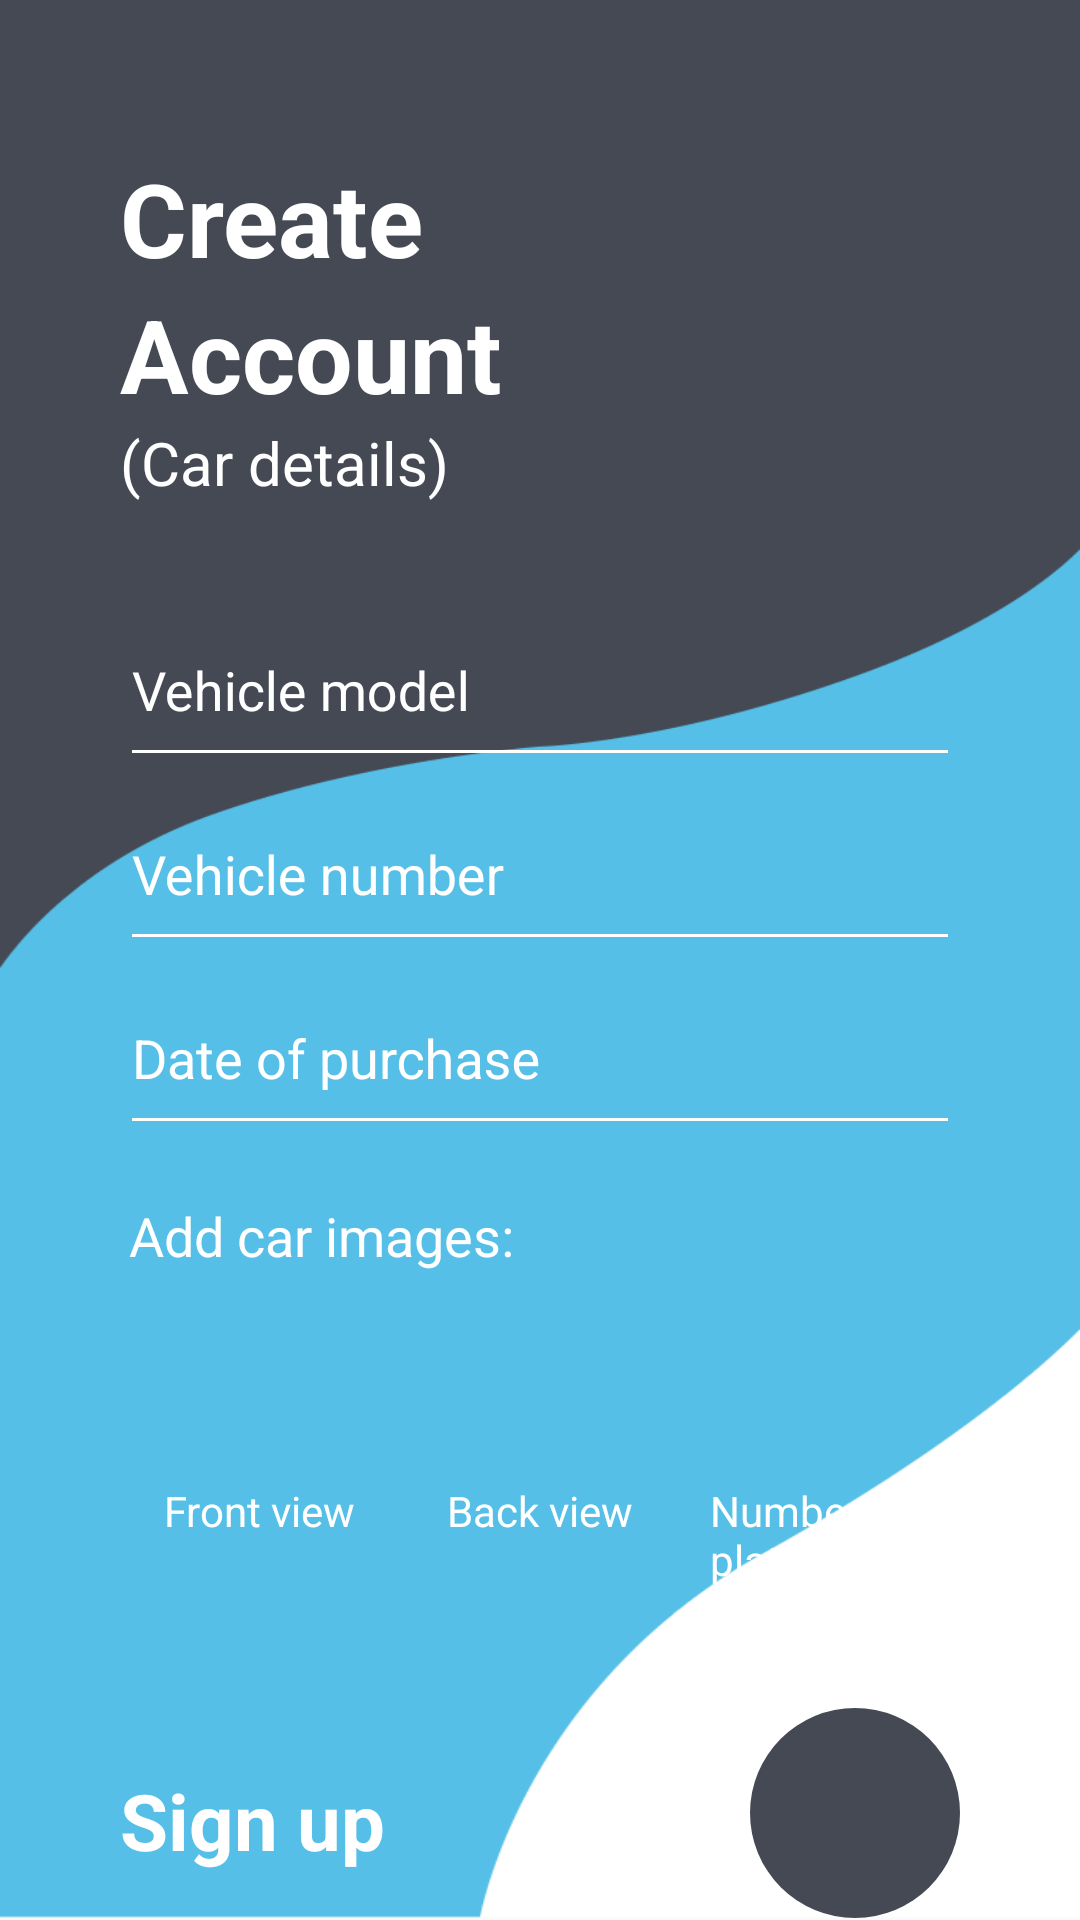

Here is an Android app screen rendered from its layout file. Give the layout XML and the strings, colors and styles it references.
<!-- AndroidManifest.xml: application theme AppTheme -->
<!-- res/layout/activity_register2.xml -->
<?xml version="1.0" encoding="utf-8"?>
<LinearLayout xmlns:android="http://schemas.android.com/apk/res/android"
    xmlns:app="http://schemas.android.com/apk/res-auto"
    xmlns:tools="http://schemas.android.com/tools"
    android:layout_height="match_parent"
    android:layout_width="match_parent"
    android:background="@drawable/bg_app_reg">

    <LinearLayout

        android:layout_width="match_parent"
        android:layout_height="match_parent"
        android:orientation="vertical"
        android:paddingLeft="40dp"
        android:paddingTop="50dp"
        android:paddingRight="40dp"
        tools:context=".RegisterActivity">

        <TextView
            android:layout_width="wrap_content"
            android:layout_height="wrap_content"
            android:text="Create"
            android:textColor="@color/white"
            android:textSize="34sp"
            android:textStyle="bold" />

        <TextView
            android:layout_width="wrap_content"
            android:layout_height="wrap_content"
            android:text="Account"
            android:textColor="@color/white"
            android:textSize="34sp"
            android:textStyle="bold" />
        <TextView
            android:layout_width="wrap_content"
            android:layout_height="wrap_content"
            android:paddingBottom="30dp"
            android:text="(Car details)"
            android:textColor="@color/white"
            android:textSize="20sp" />


        <com.google.android.material.textfield.TextInputLayout
            android:layout_width="match_parent"
            android:layout_height="wrap_content"
            app:hintTextColor="@color/white"
            app:boxStrokeColor="@color/white"
            android:textColorHint="@color/white">

            <com.google.android.material.textfield.TextInputEditText
                android:id="@+id/car_model"
                android:layout_width="match_parent"
                android:layout_height="wrap_content"
                android:ems="10"
                android:paddingBottom="16sp"
                android:hint="Vehicle model"
                app:backgroundTint="@color/white"
                android:textColor="@color/white"
                android:inputType="textPersonName" />

        </com.google.android.material.textfield.TextInputLayout>

        <com.google.android.material.textfield.TextInputLayout
            android:layout_width="match_parent"
            android:layout_height="wrap_content"
            app:hintTextColor="@color/white"
            android:textColorHint="@color/white">

            <com.google.android.material.textfield.TextInputEditText
                android:id="@+id/car_num"
                android:layout_width="match_parent"
                android:layout_height="wrap_content"
                android:ems="10"
                android:paddingBottom="16sp"
                android:hint="Vehicle number"
                app:backgroundTint="@color/white"
                android:textColor="@color/white"
                android:inputType="textEmailAddress" />
        </com.google.android.material.textfield.TextInputLayout>

        <com.google.android.material.textfield.TextInputLayout
            android:layout_width="match_parent"
            android:layout_height="wrap_content"
            app:hintTextColor="@color/white"
            app:boxStrokeColor="@color/white"
            android:focusable="false"
            android:textColorHint="@color/white">

            <com.google.android.material.textfield.TextInputEditText
                android:id="@+id/car_dop"
                android:focusable="false"
                android:layout_width="match_parent"
                android:layout_height="wrap_content"
                android:ems="10"
                android:paddingBottom="16sp"
                android:hint="Date of purchase"
                app:backgroundTint="@color/white"
                android:textColor="@color/white"
                android:inputType="textEmailAddress" />

        </com.google.android.material.textfield.TextInputLayout>

        <TextView
            android:layout_width="wrap_content"
            android:layout_height="wrap_content"
            android:text="Add car images:"
            android:textColor="@color/white"
            android:paddingLeft="3dp"
            android:paddingTop="18dp"
            android:paddingBottom="10dp"
            android:textSize="18sp"/>

        <LinearLayout
            android:layout_width="match_parent"
            android:layout_height="wrap_content"
            android:orientation="horizontal">
            <LinearLayout
                android:layout_width="0dp"
                android:layout_height="wrap_content"
                android:layout_weight="1"
                android:orientation="vertical">

                <ImageView
                    android:id="@+id/car_front"
                    android:layout_width="50dp"
                    android:layout_height="50dp"
                    android:layout_gravity="center"
                    android:src="@drawable/add_photo" />

                <TextView
                    android:layout_width="wrap_content"
                    android:layout_height="wrap_content"
                    android:padding="10dp"
                    android:text="Front view"
                    android:textColor="@color/white"
                    android:layout_gravity="center"/>

            </LinearLayout>
            <LinearLayout
                android:layout_width="0dp"
                android:layout_height="wrap_content"
                android:layout_weight="1"
                android:orientation="vertical">
                <ImageView
                    android:id="@+id/car_back"
                    android:layout_width="50dp"
                    android:layout_height="50dp"
                    android:src="@drawable/add_photo"
                    android:layout_gravity="center"/>

                <TextView
                    android:layout_width="wrap_content"
                    android:layout_height="wrap_content"
                    android:padding="10dp"
                    android:text="Back view"
                    android:textColor="@color/white"
                    android:layout_gravity="center"/>

            </LinearLayout>
            <LinearLayout
                android:layout_width="0dp"
                android:layout_height="wrap_content"
                android:layout_weight="1"
                android:orientation="vertical">
                <ImageView
                    android:id="@+id/car_num_plate"
                    android:layout_width="50dp"
                    android:layout_height="50dp"
                    android:src="@drawable/add_photo"
                    android:layout_gravity="center"/>

                <TextView
                    android:layout_width="wrap_content"
                    android:layout_height="wrap_content"
                    android:padding="10dp"
                    android:text="Number plate"
                    android:textColor="@color/white"
                    android:layout_gravity="center"/>

            </LinearLayout>
        </LinearLayout>



        <LinearLayout
            android:layout_width="match_parent"
            android:layout_height="wrap_content"
            android:orientation="horizontal"
            android:paddingTop="30dp">

            <TextView
                android:id="@+id/sign_up_text"
                android:layout_width="0dp"
                android:layout_height="wrap_content"
                android:layout_weight="1"
                android:paddingTop="20dp"
                android:text="Sign up"
                android:textColor="@color/white"
                android:textSize="26sp"
                android:textStyle="bold" />

            <ImageView
                android:id="@+id/register_2"
                android:layout_width="70dp"
                android:layout_height="70dp"
                android:layout_gravity="end"
                android:background="@drawable/magnitude_circle"
                android:padding="20dp"
                app:srcCompat="@drawable/next" />

        </LinearLayout>

        <TextView
            android:id="@+id/login_link"
            android:layout_width="match_parent"
            android:layout_height="wrap_content"
            android:paddingTop="15dp"
            android:text="@string/sign_in"
            android:textColor="@color/white"
            android:textSize="18sp" />

    </LinearLayout>

</LinearLayout>
<!-- resources referenced by this layout -->
<resources>
  <color name="white">#FFFFFF</color>
  <!-- drawable bg_app_reg: png bitmap (drawable, 13583 bytes) -->
  <!-- drawable magnitude_circle (drawable) -->
  <?xml version="1.0" encoding="utf-8"?>
  <shape xmlns:android="http://schemas.android.com/apk/res/android"
      android:shape="oval">
      <solid android:color="#444954" />
      <size
          android:width="36dp"
          android:height="36dp" />
      <corners android:radius="18dp" />
  </shape>
  <string name="sign_in"><u>Sign in</u></string>
  <style name="AppTheme" parent="Theme.AppCompat.Light.NoActionBar">
          
          <item name="colorPrimary">@color/colorPrimary</item>
          <item name="colorPrimaryDark">@color/colorPrimaryDark</item>
          <item name="colorAccent">@color/colorAccent</item>
          <item name="android:autofilledHighlight">@android:color/transparent</item>
      </style>
  <color name="colorPrimary">#9E9E9E</color>
  <color name="colorPrimaryDark">#616161</color>
  <color name="colorAccent">#607D8B</color>
</resources>
